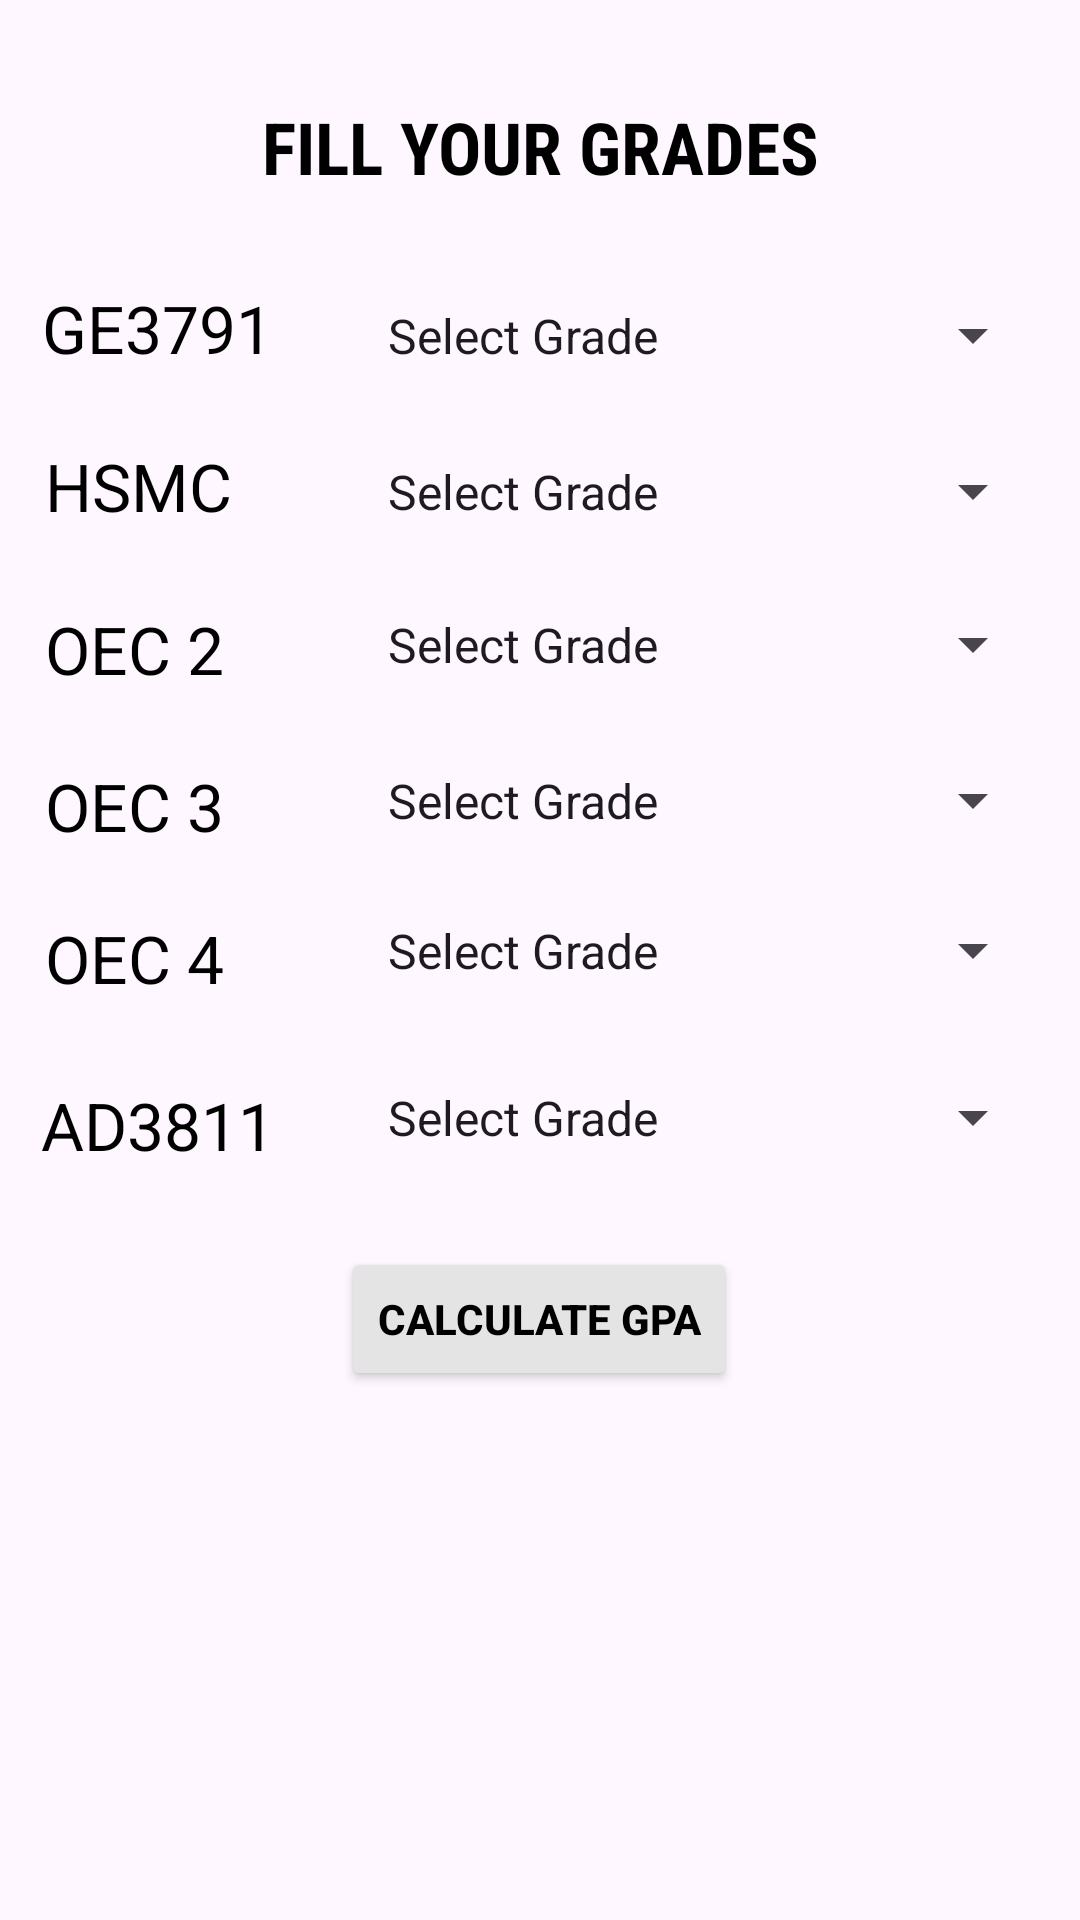

Android layout source for this screen:
<!-- AndroidManifest.xml: application theme Theme.Material3.DayNight.NoActionBar -->
<!-- res/layout/activity_ads_year4_sem7.xml -->
<?xml version="1.0" encoding="utf-8"?>
<androidx.constraintlayout.widget.ConstraintLayout xmlns:android="http://schemas.android.com/apk/res/android"
    xmlns:app="http://schemas.android.com/apk/res-auto"
    xmlns:tools="http://schemas.android.com/tools"
    android:layout_width="match_parent"
    android:layout_height="match_parent"
    tools:context=".ADS_F.adsYear4Sem7">

    <Spinner
        android:id="@+id/spinner9"
        android:layout_width="227dp"
        android:layout_height="35dp"
        android:entries="@array/grade"
        app:layout_constraintBottom_toBottomOf="parent"
        app:layout_constraintEnd_toEndOf="parent"
        app:layout_constraintHorizontal_bias="0.913"
        app:layout_constraintStart_toStartOf="parent"
        app:layout_constraintTop_toTopOf="parent"
        app:layout_constraintVertical_bias="0.587" />

    <TextView
        android:id="@+id/textView18"
        android:layout_width="wrap_content"
        android:layout_height="wrap_content"
        android:text="AD3811"
        android:textColor="#000000"
        android:textSize="22sp"
        app:layout_constraintBottom_toBottomOf="parent"
        app:layout_constraintEnd_toEndOf="parent"
        app:layout_constraintHorizontal_bias="0.048"
        app:layout_constraintStart_toStartOf="parent"
        app:layout_constraintTop_toTopOf="parent"
        app:layout_constraintVertical_bias="0.59" />

    <TextView
        android:id="@+id/textView2"
        android:layout_width="wrap_content"
        android:layout_height="wrap_content"
        android:fontFamily="sans-serif-condensed"
        android:text="FILL YOUR GRADES"
        android:textColor="#000000"
        android:textSize="24sp"
        android:textStyle="bold"
        app:layout_constraintBottom_toBottomOf="parent"
        app:layout_constraintEnd_toEndOf="parent"
        app:layout_constraintStart_toStartOf="parent"
        app:layout_constraintTop_toTopOf="parent"
        app:layout_constraintVertical_bias="0.054" />

    <TextView
        android:id="@+id/textView3"
        android:layout_width="wrap_content"
        android:layout_height="wrap_content"
        android:text="GE3791"
        android:textColor="#000000"
        android:textSize="22sp"
        app:layout_constraintBottom_toBottomOf="parent"
        app:layout_constraintEnd_toEndOf="parent"
        app:layout_constraintHorizontal_bias="0.05"
        app:layout_constraintStart_toStartOf="parent"
        app:layout_constraintTop_toTopOf="parent"
        app:layout_constraintVertical_bias="0.155" />

    <TextView
        android:id="@+id/textView7"
        android:layout_width="wrap_content"
        android:layout_height="wrap_content"
        android:text="OEC 4"
        android:textColor="#000000"
        android:textSize="22sp"
        app:layout_constraintBottom_toBottomOf="parent"
        app:layout_constraintEnd_toEndOf="parent"
        app:layout_constraintHorizontal_bias="0.05"
        app:layout_constraintStart_toStartOf="parent"
        app:layout_constraintTop_toTopOf="parent"
        app:layout_constraintVertical_bias="0.499" />

    <TextView
        android:id="@+id/textView8"
        android:layout_width="wrap_content"
        android:layout_height="wrap_content"
        android:text="OEC 3"
        android:textColor="#000000"
        android:textSize="22sp"
        app:layout_constraintBottom_toBottomOf="parent"
        app:layout_constraintEnd_toEndOf="parent"
        app:layout_constraintHorizontal_bias="0.05"
        app:layout_constraintStart_toStartOf="parent"
        app:layout_constraintTop_toTopOf="parent"
        app:layout_constraintVertical_bias="0.416" />

    <TextView
        android:id="@+id/textView9"
        android:layout_width="wrap_content"
        android:layout_height="wrap_content"
        android:text="OEC 2"
        android:textColor="#000000"
        android:textSize="22sp"
        app:layout_constraintBottom_toBottomOf="parent"
        app:layout_constraintEnd_toEndOf="parent"
        app:layout_constraintHorizontal_bias="0.05"
        app:layout_constraintStart_toStartOf="parent"
        app:layout_constraintTop_toTopOf="parent"
        app:layout_constraintVertical_bias="0.33" />

    <TextView
        android:id="@+id/textView10"
        android:layout_width="wrap_content"
        android:layout_height="wrap_content"
        android:text="HSMC"
        android:textColor="#000000"
        android:textSize="22sp"
        app:layout_constraintBottom_toBottomOf="parent"
        app:layout_constraintEnd_toEndOf="parent"
        app:layout_constraintHorizontal_bias="0.05"
        app:layout_constraintStart_toStartOf="parent"
        app:layout_constraintTop_toTopOf="parent"
        app:layout_constraintVertical_bias="0.241" />

    <Spinner
        android:id="@+id/spinner"
        android:layout_width="227dp"
        android:layout_height="35dp"
        android:entries="@array/grade"
        app:layout_constraintBottom_toBottomOf="parent"
        app:layout_constraintEnd_toEndOf="parent"
        app:layout_constraintHorizontal_bias="0.913"
        app:layout_constraintStart_toStartOf="parent"
        app:layout_constraintTop_toTopOf="parent"
        app:layout_constraintVertical_bias="0.156" />

    <Spinner
        android:id="@+id/spinner4"
        android:layout_width="227dp"
        android:layout_height="35dp"
        android:entries="@array/grade"
        app:layout_constraintBottom_toBottomOf="parent"
        app:layout_constraintEnd_toEndOf="parent"
        app:layout_constraintHorizontal_bias="0.913"
        app:layout_constraintStart_toStartOf="parent"
        app:layout_constraintTop_toTopOf="parent"
        app:layout_constraintVertical_bias="0.495" />

    <Spinner
        android:id="@+id/spinner5"
        android:layout_width="227dp"
        android:layout_height="35dp"
        android:entries="@array/grade"
        app:layout_constraintBottom_toBottomOf="parent"
        app:layout_constraintEnd_toEndOf="parent"
        app:layout_constraintHorizontal_bias="0.913"
        app:layout_constraintStart_toStartOf="parent"
        app:layout_constraintTop_toTopOf="parent"
        app:layout_constraintVertical_bias="0.412" />

    <Spinner
        android:id="@+id/spinner6"
        android:layout_width="227dp"
        android:layout_height="35dp"
        android:entries="@array/grade"
        app:layout_constraintBottom_toBottomOf="parent"
        app:layout_constraintEnd_toEndOf="parent"
        app:layout_constraintHorizontal_bias="0.913"
        app:layout_constraintStart_toStartOf="parent"
        app:layout_constraintTop_toTopOf="parent"
        app:layout_constraintVertical_bias="0.326" />

    <Spinner
        android:id="@+id/spinner7"
        android:layout_width="227dp"
        android:layout_height="35dp"
        android:entries="@array/grade"
        app:layout_constraintBottom_toBottomOf="parent"
        app:layout_constraintEnd_toEndOf="parent"
        app:layout_constraintHorizontal_bias="0.913"
        app:layout_constraintStart_toStartOf="parent"
        app:layout_constraintTop_toTopOf="parent"
        app:layout_constraintVertical_bias="0.242" />

    <Button
        android:id="@+id/button9"
        android:layout_width="wrap_content"
        android:layout_height="wrap_content"
        android:backgroundTint="#E4E4E4"
        android:text="CALCULATE GPA"
        android:textColor="#000000"
        android:textStyle="bold"
        app:layout_constraintBottom_toBottomOf="parent"
        app:layout_constraintEnd_toEndOf="parent"
        app:layout_constraintHorizontal_bias="0.498"
        app:layout_constraintStart_toStartOf="parent"
        app:layout_constraintTop_toTopOf="parent"
        app:layout_constraintVertical_bias="0.702" />


</androidx.constraintlayout.widget.ConstraintLayout>
<!-- resources referenced by this layout -->
<resources>
  <string-array name="grade">
          <item>Select Grade</item>
          <item>O</item>
          <item>A+</item>
          <item>A</item>
          <item>B+</item>
          <item>B</item>
          <item>C</item>
          <item>RA</item>
          <item>SH</item>
          <item>WH</item>
      </string-array>
</resources>
